Run: headless pygame with SDL's dummy video driver; simulated clock (each Clock.tick advances the game by its frame time, no real sleeping); random seed 0; keys injected as events and as key.get_pressed() state; no mouse input.
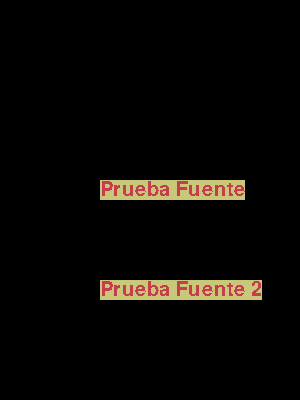
Frame 1 of 4 · flips 1–60 · no input
Frame 2 of 4 · flips 61–180 · tapped SPACE, RETURN · held RIGHT (→), D · screen unchanged from frame 1, image omitted
Frame 3 of 4 · flips 181–300 · held DOWN (↓), S · screen unchanged from frame 2, image omitted
Frame 4 of 4 · flips 301–420 · held LEFT (←), A, UP (↑), W · screen unchanged from frame 3, image omitted

The pygame program that drew these frames:

import pygame, sys
from pygame.locals import *

pygame.init()
ventana = pygame.display.set_mode((300, 400))
pygame.display.set_caption("Texto")

miFuente = pygame.font.Font(None, 30)
miTexto = miFuente.render("Prueba Fuente", 0, (200, 60, 80), (200, 200, 120))

miFuenteSistema = pygame.font.SysFont("Arial", 30)
miTextoDos = miFuenteSistema.render("Prueba Fuente 2", 0, (200, 60, 80), (200, 200, 120))
while True:
    ventana.blit(miTexto, (100, 180))
    ventana.blit(miTextoDos, (100, 280))
    for event in pygame.event.get():
        if event.type == QUIT:
            pygame.quit()
            sys.exit()
    pygame.display.update()
